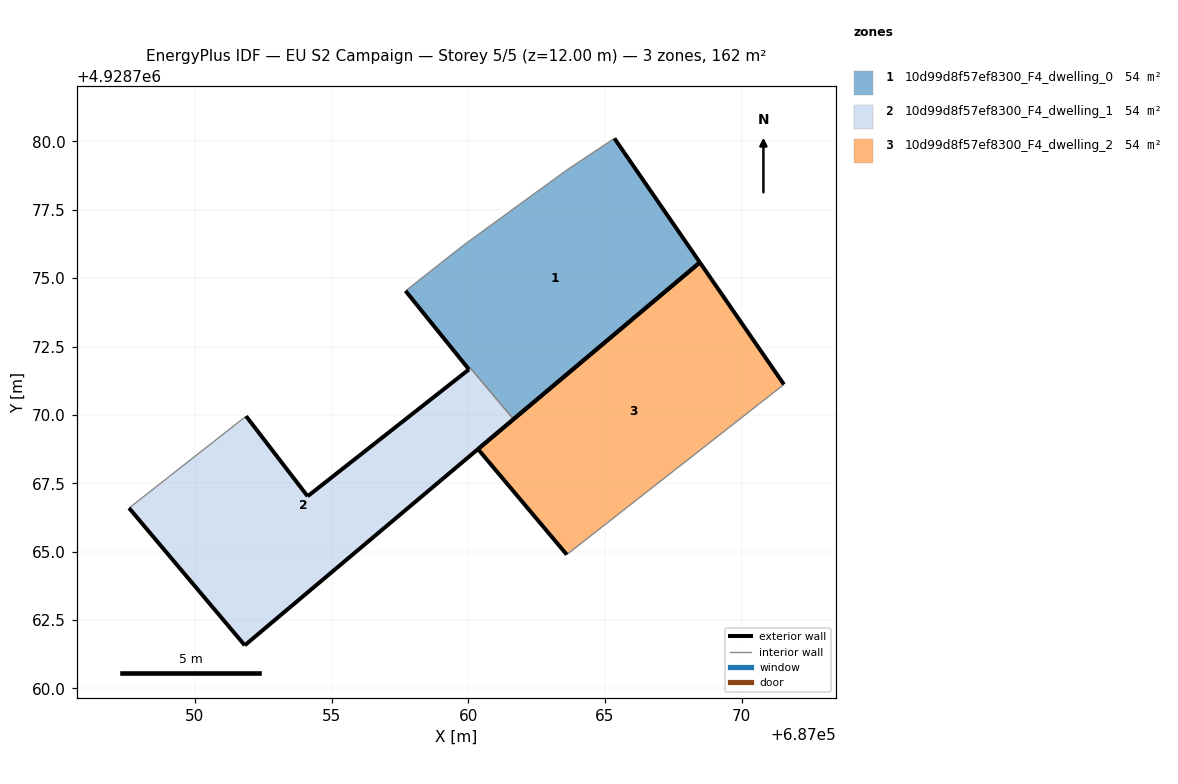
=== STOREY PLAN SPEC (per zone: floor XY polygon, exterior-wall plan segments, windows/doors) ===
zone 1: 10d99d8f57ef8300_F4_dwelling_0  (54.2 m²)
  floor: (687068.47, 4928775.58) (687065.34, 4928780.11) (687063.61, 4928778.96) (687059.83, 4928776.21) (687057.71, 4928774.54) (687060.02, 4928771.66) (687060.08, 4928771.71) (687061.65, 4928769.84)
  exterior wall: (687065.34, 4928780.11) – (687068.47, 4928775.58)  [5.5 m]
  exterior wall: (687068.47, 4928775.58) – (687061.66, 4928769.84)  [8.9 m]
  exterior wall: (687060.03, 4928771.66) – (687057.71, 4928774.54)  [3.7 m]
  interior walls: 5
zone 2: 10d99d8f57ef8300_F4_dwelling_1  (53.9 m²)
  floor: (687061.65, 4928769.84) (687060.08, 4928771.71) (687060.02, 4928771.66) (687060.02, 4928771.66) (687054.12, 4928767.02) (687051.88, 4928769.95) (687047.59, 4928766.59) (687051.83, 4928761.57)
  exterior wall: (687051.83, 4928761.57) – (687047.59, 4928766.59)  [6.6 m]
  exterior wall: (687051.88, 4928769.95) – (687054.12, 4928767.02)  [3.7 m]
  exterior wall: (687054.12, 4928767.02) – (687060.02, 4928771.66)  [7.5 m]
  exterior wall: (687060.02, 4928771.66) – (687060.03, 4928771.66)  [0.0 m]
  exterior wall: (687061.66, 4928769.84) – (687051.83, 4928761.57)  [12.8 m]
  interior walls: 3
zone 3: 10d99d8f57ef8300_F4_dwelling_2  (54.0 m²)
  floor: (687071.54, 4928771.11) (687068.47, 4928775.58) (687060.36, 4928768.75) (687063.60, 4928764.89)
  exterior wall: (687063.60, 4928764.89) – (687060.36, 4928768.75)  [5.0 m]
  exterior wall: (687060.36, 4928768.75) – (687068.47, 4928775.58)  [10.6 m]
  exterior wall: (687068.47, 4928775.58) – (687071.55, 4928771.11)  [5.4 m]
  interior walls: 1

=== DERIVED (storey summary) ===
Building: EU S2 Campaign
Storey: 5 of 5  (floor level z = 12.00 m)
Storey gross floor area: 162.1 m²
Zones on this storey: 3
  - 10d99d8f57ef8300_F4_dwelling_0: floor 54.2 m²; exterior wall 18.1 m (54.3 m²); WWR 0.0%
  - 10d99d8f57ef8300_F4_dwelling_1: floor 53.9 m²; exterior wall 30.6 m (91.8 m²); WWR 0.0%
  - 10d99d8f57ef8300_F4_dwelling_2: floor 54.0 m²; exterior wall 21.1 m (63.2 m²); WWR 0.0%
Zone adjacency (shared interzone walls):
  - 10d99d8f57ef8300_F4_dwelling_0 ↔ 10d99d8f57ef8300_F4_dwelling_1